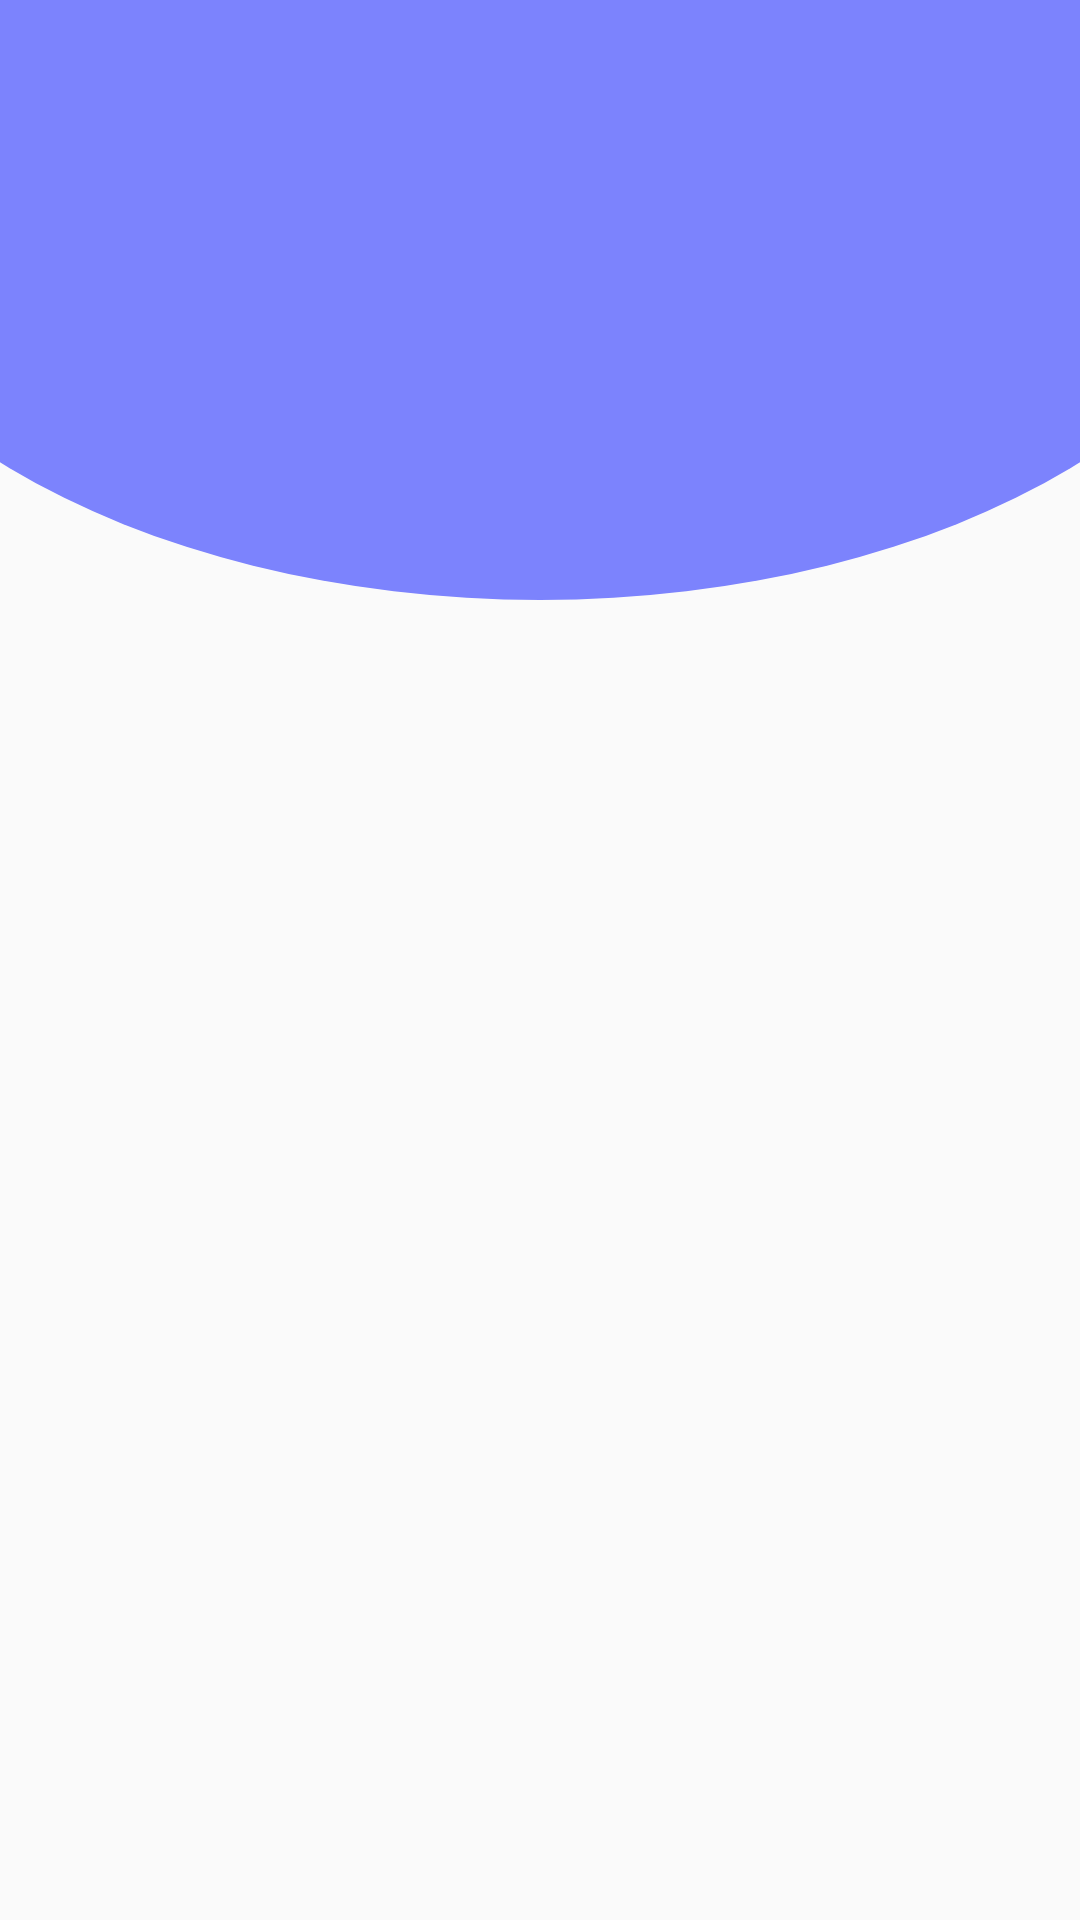

Produce the Android XML layout that renders to this screen, including the resource entries it uses.
<!-- AndroidManifest.xml: application theme Theme.SocialMediaApp -->
<!-- res/layout/nav_head.xml -->
<?xml version="1.0" encoding="utf-8"?>
<RelativeLayout
    xmlns:android="http://schemas.android.com/apk/res/android" android:layout_width="match_parent"
    android:layout_height="200dp"
    >
    <ImageView
        android:layout_width="wrap_content"
        android:layout_height="wrap_content"
        android:background="@drawable/btn_bg"
        android:scaleX="5"
        android:layout_centerHorizontal="true"
        android:scaleY="3"
        />

    <ImageView
        android:layout_width="100dp"
        android:layout_height="100dp"
        android:layout_marginTop="20dp"
        android:layout_centerHorizontal="true"
        android:id="@+id/head_user_pic"
        android:layout_marginLeft="10dp"
        android:layout_marginBottom="10dp"
        android:src="@drawable/ic_user"

        />

    <TextView
        android:id="@+id/head_name"
        android:layout_width="wrap_content"
        android:layout_height="wrap_content"
        android:layout_below="@id/head_user_pic"
        android:layout_marginLeft="10dp"
        android:layout_marginBottom="10dp"
        android:fontFamily="@font/aladin"
        android:textSize="20sp"
        android:textColor="@color/color4"
        android:layout_centerHorizontal="true"
        android:textStyle="bold" />
    <TextView
        android:layout_width="wrap_content"
        android:layout_height="wrap_content"
        android:id="@+id/head_email"
        android:layout_below="@id/head_name"
        android:layout_marginLeft="10dp"
        android:layout_centerHorizontal="true"
        android:textColor="@color/white"
        android:layout_marginBottom="10dp"
        />

</RelativeLayout>
<!-- resources referenced by this layout -->
<resources>
  <color name="color4">#88FFF7</color>
  <color name="white">#FFFFFFFF</color>
  <!-- drawable btn_bg (drawable) -->
  <?xml version="1.0" encoding="utf-8"?>
  <shape android:shape="rectangle" xmlns:android="http://schemas.android.com/apk/res/android">
          <solid android:color="@color/color1" />
          <corners android:radius="50dp"/>
      <size android:width="100dp" android:height="100dp" />
  </shape>
  <style name="Theme.SocialMediaApp" parent="Theme.AppCompat.DayNight.NoActionBar">
          
          <item name="colorPrimary">@color/purple_500</item>
          <item name="colorPrimaryVariant">@color/purple_700</item>
          <item name="colorOnPrimary">@color/white</item>
          
          <item name="colorSecondary">@color/teal_200</item>
          <item name="colorSecondaryVariant">@color/teal_700</item>
          <item name="colorOnSecondary">@color/black</item>
          
          <item name="android:statusBarColor" tools:targetApi="l">?attr/colorPrimaryVariant</item>
          
      </style>
  <color name="color1">#7C83FD</color>
  <color name="purple_500">#FF6200EE</color>
  <color name="purple_700">#FF3700B3</color>
  <color name="teal_200">#FF03DAC5</color>
  <color name="teal_700">#FF018786</color>
  <color name="black">#FF000000</color>
</resources>
